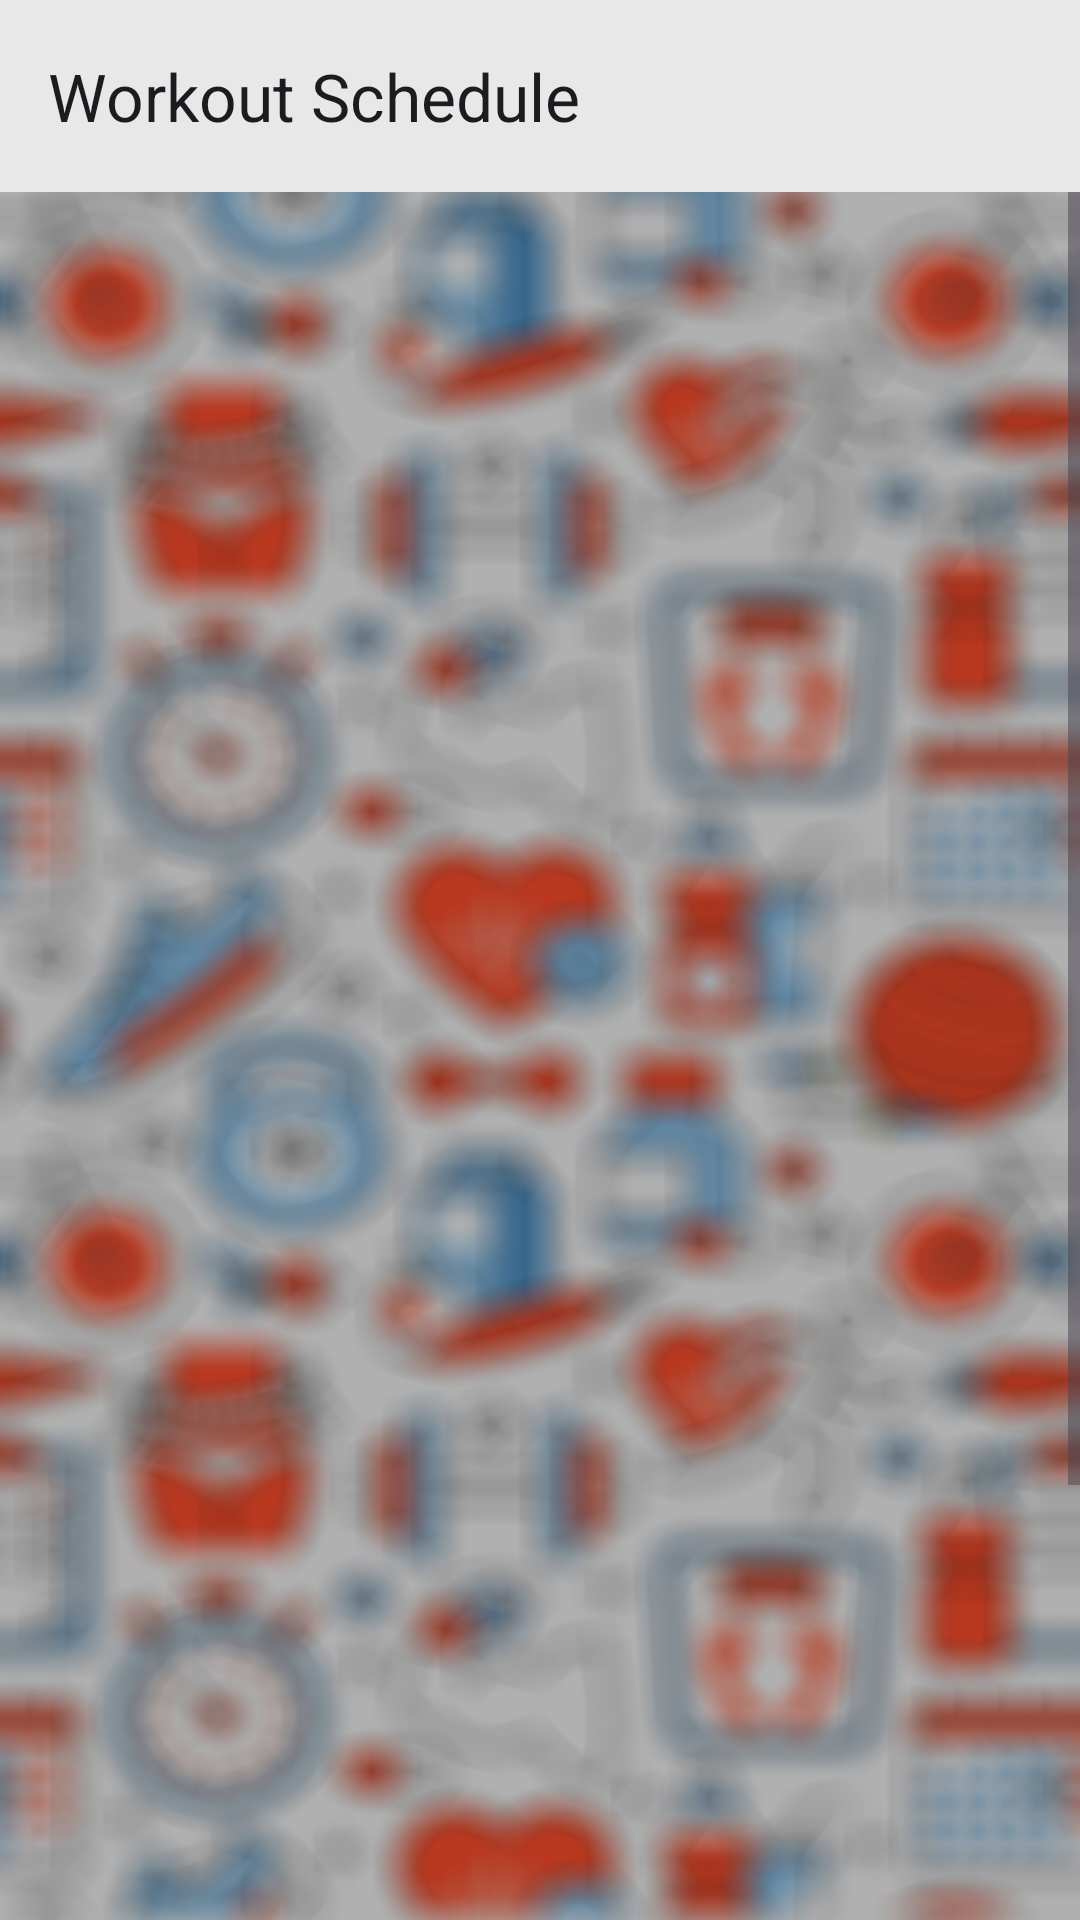

Android layout source for this screen:
<!-- AndroidManifest.xml: application theme Theme.WorkoutCalendar -->
<!-- res/layout/activity_workout_schedule.xml -->
<?xml version="1.0" encoding="utf-8"?>
<LinearLayout xmlns:android="http://schemas.android.com/apk/res/android"
    xmlns:app="http://schemas.android.com/apk/res-auto"
    xmlns:tools="http://schemas.android.com/tools"
    android:layout_width="match_parent"
    android:layout_height="match_parent"
    android:background="@drawable/gym_background_blurred_dark"
    android:orientation="vertical"
    android:layout_gravity="clip_vertical"
    tools:context=".WorkoutSchedule">

    <com.google.android.material.appbar.MaterialToolbar
        android:id="@+id/materialToolbar"
        android:layout_width="match_parent"
        android:layout_height="wrap_content"
        android:background="#E8E8E8"
        android:minHeight="?attr/actionBarSize"
        android:theme="?attr/actionBarTheme"
        app:title="Workout Schedule"
        tools:layout_editor_absoluteX="1dp"
        tools:layout_editor_absoluteY="71dp" />

    <ScrollView
        android:layout_width="match_parent"
        android:layout_height="match_parent">
        <LinearLayout
            android:layout_width="match_parent"
            android:orientation="vertical"
            android:layout_height="match_parent">

            <ListView
                android:id="@+id/lvWorkouts"
                android:layout_width="match_parent"
                android:layout_height="700dp"
                android:divider="@android:color/transparent"
                android:dividerHeight="10dp" />
            <Button
                android:id="@+id/btnAddWorkoutSchedule"
                android:layout_width="match_parent"
                android:layout_height="70dp"
                android:backgroundTint="#0E853E"
                android:fontFamily="@font/poppins_medium"
                android:text="ADD WORKOUT SCHEDULE"
                android:textColor="#EDEDED"
                android:textSize="20sp"
                app:cornerRadius="2dp" />
        </LinearLayout>

    </ScrollView>


</LinearLayout>
<!-- resources referenced by this layout -->
<resources>
  <!-- drawable gym_background_blurred_dark: jpg bitmap (drawable, 717199 bytes) -->
  <style name="Theme.WorkoutCalendar" parent="Base.Theme.WorkoutCalendar" />
  <style name="Base.Theme.WorkoutCalendar" parent="Theme.Material3.DayNight.NoActionBar">
          
          
      </style>
</resources>
